Run: headless pygame with SDL's dummy video driver; simulated clock (each Clock.tick advances the game by its frame time, no real sleeping); random seed 0; keys injected as events and as key.get_pressed() state; no mouse input.
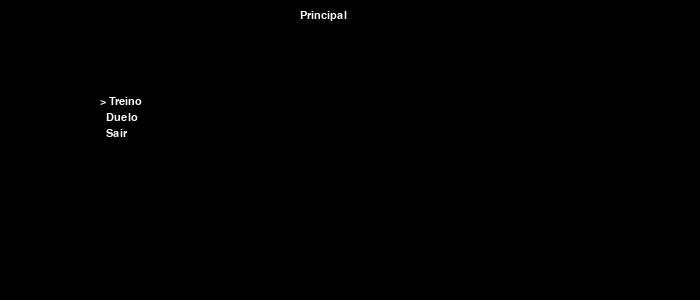
Frame 1 of 4 · flips 1–60 · no input
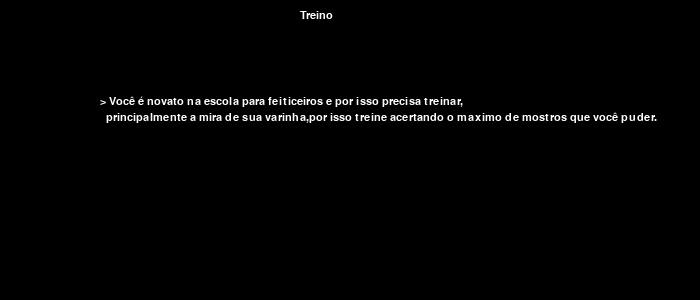
Frame 2 of 4 · flips 61–180 · tapped SPACE, RETURN · held RIGHT (→), D
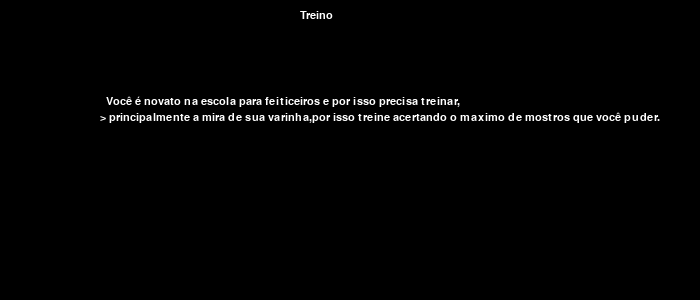
Frame 3 of 4 · flips 181–300 · held DOWN (↓), S
Frame 4 of 4 · flips 301–420 · held LEFT (←), A, UP (↑), W · screen same as frame 2, image omitted

The pygame program that drew these frames:

# Importando as bibliotecas necessárias.
import pygame
from os import path

# Dados gerais do jogo.
TITULO = 'Aprendiz de feiticeiro'
WIDTH = 700 # Largura da tela
HEIGHT = 300 # Altura da tela
FPS = 60 # Frames por segundo

# Define algumas variáveis com as cores básicas
WHITE = (255, 255, 255)
BLACK = (0, 0, 0)
RED = (255, 0, 0)
GREEN = (0, 255, 0)
BLUE = (0, 0, 255)
YELLOW = (255, 255, 0)

# Define a sequência de textos
MENUS = {
    'Principal': ['Treino', 'Duelo', 'Sair'],
    'Treino': [
        'Você é novato na escola para feiticeiros e por isso precisa treinar,',
        'principalmente a mira de sua varinha,por isso treine acertando o maximo de mostros que você puder.',],
    'Duelo': ['Você ja esta pronto para duelar!! Agora mostre do que você é capaz.',],
    'Sair': [''],
}

def game_screen(screen):
    # Variável para o ajuste de velocidade
    clock = pygame.time.Clock()

    # Carrega a fonte padrão do sistema
    font = pygame.font.SysFont(None, 16)

    # Vamos utilizar esta variável para controlar o texto a ser mostrado
    text_index = 0
    game = True
    menu_atual = 'Principal'
    item_atual = 0
    while menu_atual != 'Sair' and game:
        menu = MENUS[menu_atual]
        # Ajusta a velocidade do jogo.
        clock.tick(FPS)

        # Processa os eventos (mouse, teclado, botão, etc).
        for event in pygame.event.get():

            # Verifica se foi fechado.
            if event.type == pygame.QUIT:
                game = False

            # Verifica se soltou alguma tecla.
            if event.type == pygame.KEYDOWN:
                # Dependendo da tecla, altera o estado do jogador.
                if event.key == pygame.K_SPACE or event.key == pygame.K_RETURN:
                    menu_atual = menu[item_atual]
                if event.key == pygame.K_UP:
                    item_atual -= 1
                    if item_atual < 0:
                        item_atual = 0
                if event.key == pygame.K_DOWN:
                    item_atual += 1
                    if item_atual >= len(menu):
                        item_atual = len(menu) - 1

        # A cada loop, redesenha o fundo e os sprites
        screen.fill(BLACK)

        # Desenha os textos na tela
        # Desenha o título do menu
        text_image = font.render(menu_atual, True, WHITE)
        screen.blit(text_image, (300, 10))
        for i in range(len(menu)):
            text = menu[i]
            if i == item_atual:
                text = '> ' + text
            else:
                text = '  ' + text
            text_image = font.render(text, True, WHITE)
            screen.blit(text_image, (100, 80 + (i + 1) * 16))

        # Depois de desenhar tudo, inverte o display.
        pygame.display.flip()


# Inicialização do Pygame.
pygame.init()
pygame.mixer.init()








# Tamanho da tela.
screen = pygame.display.set_mode((WIDTH, HEIGHT))

# Nome do jogo
pygame.display.set_caption(TITULO)



# Comando para evitar travamentos.
try:
    game_screen(screen)
finally:
    pygame.quit()
